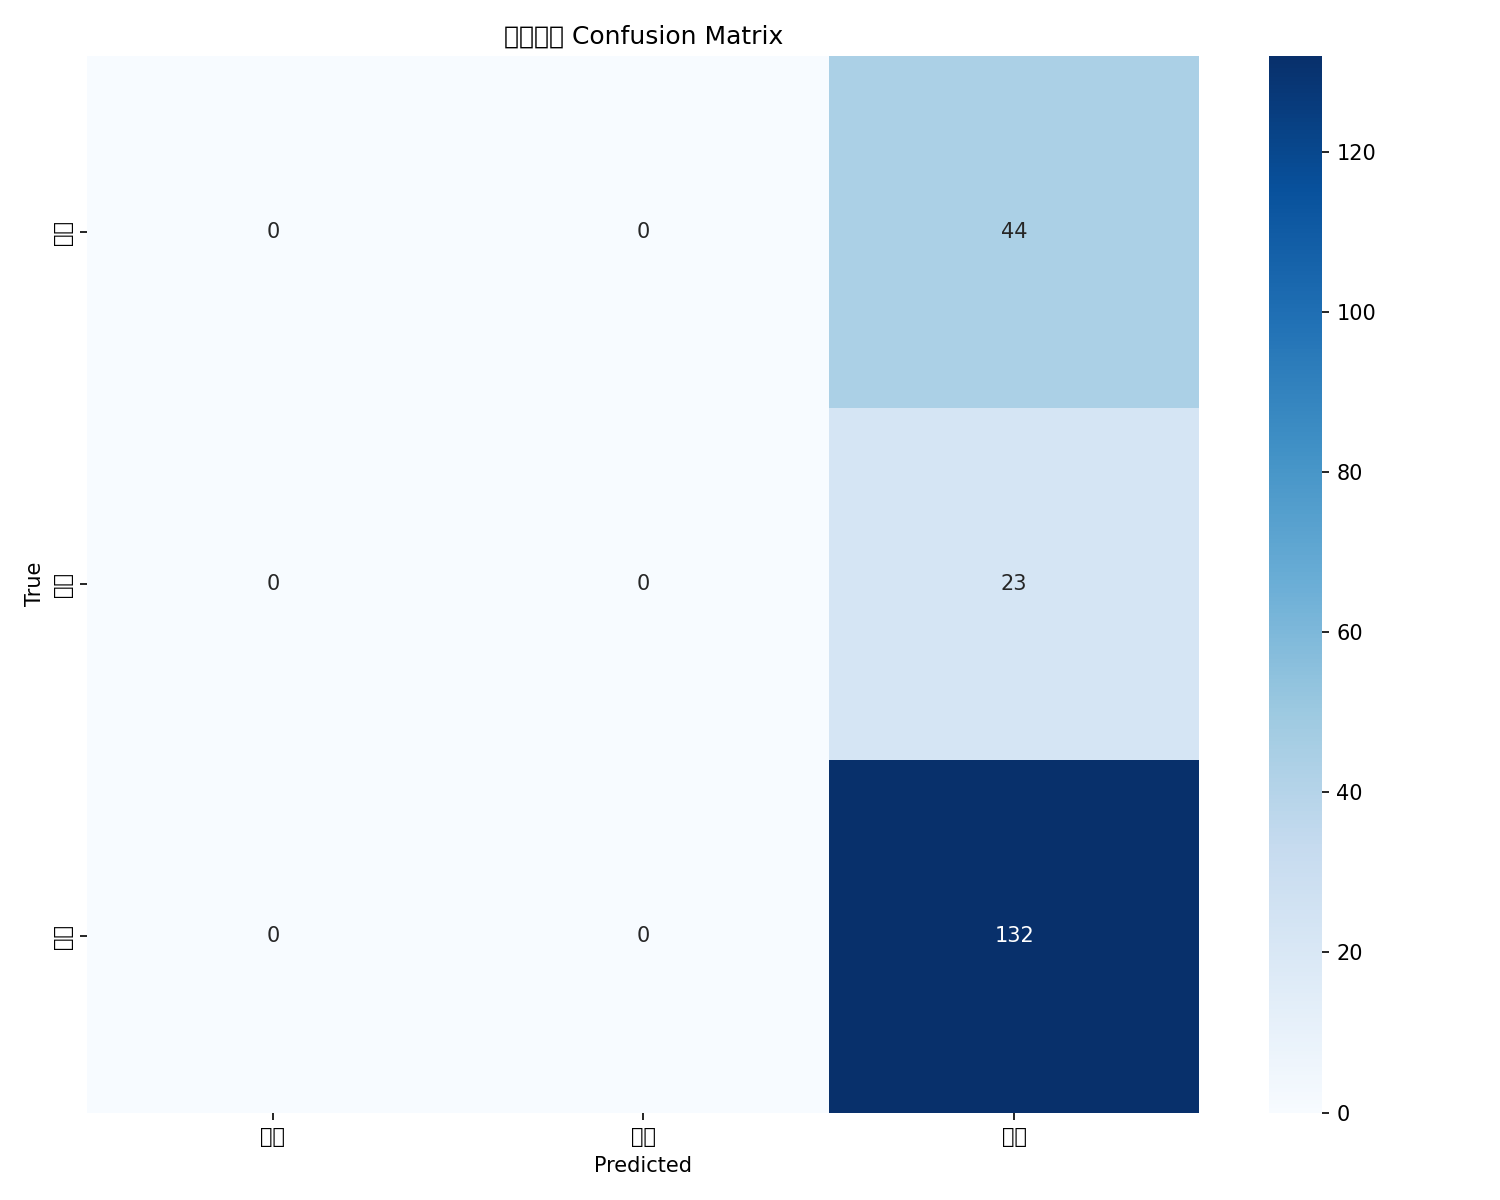

The file beside this chart, header and first rows:
, 胖大, 瘦小, 正常
胖大, 0, 0, 44
瘦小, 0, 0, 23
正常, 0, 0, 132
